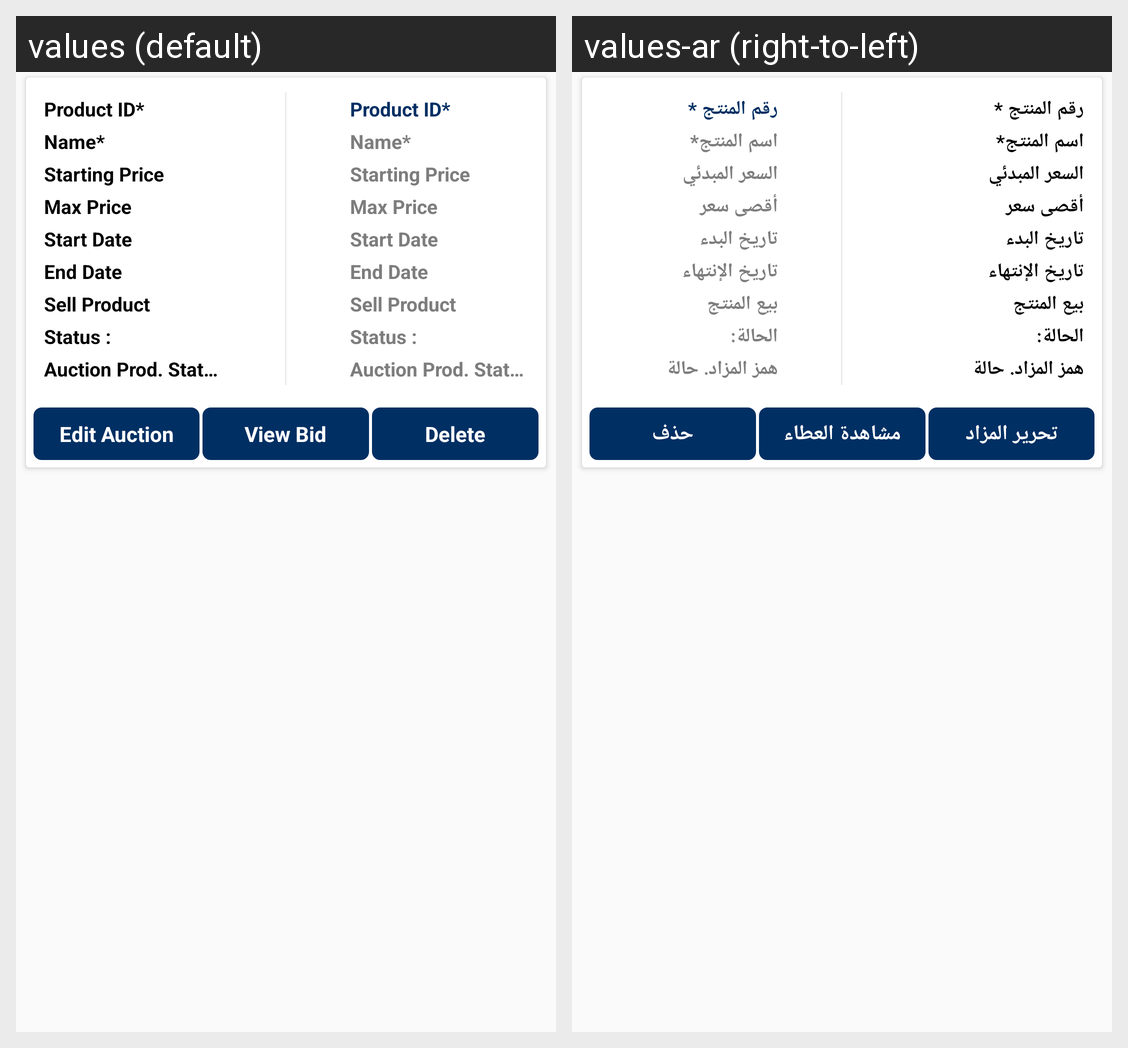

The same Android screen rendered under two of its app's locales, left to right. List the strings drawn on it with the default value and each locale's translation.
Android screen res/layout/ced_multivendor_auction_listi_single_row.xml rendered under 2 locales, left to right: values (default), values-ar (right-to-left). Device: Nexus 5 (rendered at 1080×1920; each locale shown at half size, 540×960, under a caption strip naming it); theme AppTheme.
Strings drawn on this screen, with the default value and each locale's value (text and hints the layout hard-codes, and strings that could not be matched under every locale, appear in the picture but are not listed):

product_id
  values: Product ID*
  values-ar: رقم المنتج *

product_name
  values: Name*
  values-ar: اسم المنتج*

startingPrice
  values: Starting Price
  values-ar: السعر المبدئي

maxprice
  values: Max Price
  values-ar: أقصى سعر

StartDate
  values: Start Date
  values-ar: تاريخ البدء

EndDate
  values: End Date
  values-ar: تاريخ الإنتهاء

SellProduct
  values: Sell Product
  values-ar: بيع المنتج

status
  values: Status :
  values-ar: الحالة:

vendorauctionproductstaus
  values: Auction Prod. Status
  values-ar: همز المزاد. حالة

editetxtauction
  values: Edit Auction
  values-ar: تحرير المزاد

viewbid
  values: View Bid
  values-ar: مشاهدة العطاء

Delete
  values: Delete
  values-ar: حذف
